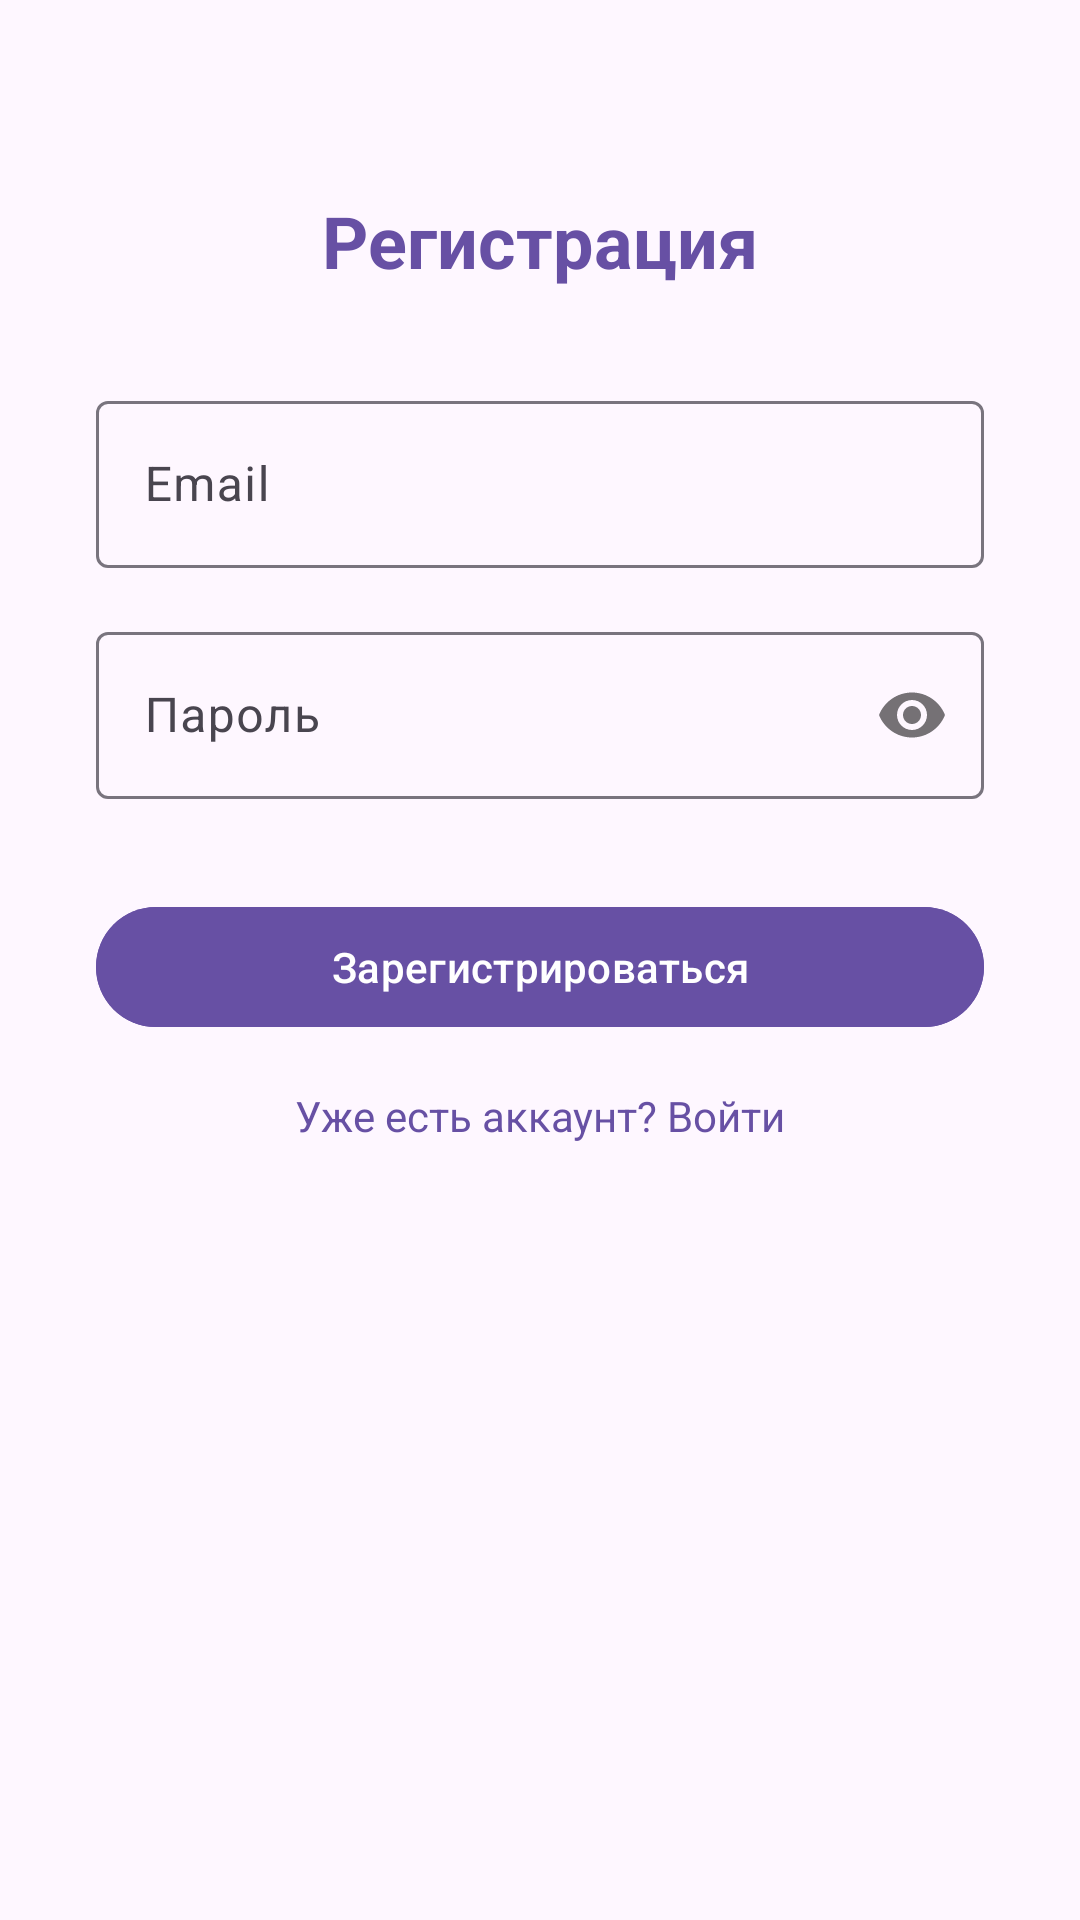

Write the Android layout XML for this screen, with the resource values it uses.
<!-- AndroidManifest.xml: application theme Theme.TaskMate -->
<!-- res/layout/activity_register.xml -->
<?xml version="1.0" encoding="utf-8"?>
<androidx.constraintlayout.widget.ConstraintLayout
    xmlns:android="http://schemas.android.com/apk/res/android"
    xmlns:app="http://schemas.android.com/apk/res-auto"
    xmlns:tools="http://schemas.android.com/tools"
    android:layout_width="match_parent"
    android:layout_height="match_parent"
    tools:context=".RegisterActivity">

    
    <TextView
        android:id="@+id/titleTextView"
        android:layout_width="wrap_content"
        android:layout_height="wrap_content"
        android:text="Регистрация"
        android:textSize="24sp"
        android:textStyle="bold"
        android:textColor="?attr/colorPrimary"
        app:layout_constraintTop_toTopOf="parent"
        app:layout_constraintStart_toStartOf="parent"
        app:layout_constraintEnd_toEndOf="parent"
        android:layout_marginTop="64dp" />

    
    <com.google.android.material.textfield.TextInputLayout
        android:id="@+id/emailInputLayout"
        android:layout_width="0dp"
        android:layout_height="wrap_content"
        android:hint="Email"
        android:layout_marginStart="32dp"
        android:layout_marginEnd="32dp"
        app:layout_constraintTop_toBottomOf="@id/titleTextView"
        app:layout_constraintStart_toStartOf="parent"
        app:layout_constraintEnd_toEndOf="parent"
        android:layout_marginTop="32dp">

        <com.google.android.material.textfield.TextInputEditText
            android:id="@+id/emailEditText"
            android:layout_width="match_parent"
            android:layout_height="wrap_content"
            android:inputType="textEmailAddress" />
    </com.google.android.material.textfield.TextInputLayout>

    
    <com.google.android.material.textfield.TextInputLayout
        android:id="@+id/passwordInputLayout"
        android:layout_width="0dp"
        android:layout_height="wrap_content"
        android:hint="Пароль"
        android:layout_marginStart="32dp"
        android:layout_marginEnd="32dp"
        app:layout_constraintTop_toBottomOf="@id/emailInputLayout"
        app:layout_constraintStart_toStartOf="parent"
        app:layout_constraintEnd_toEndOf="parent"
        android:layout_marginTop="16dp"
        app:passwordToggleEnabled="true">

        <com.google.android.material.textfield.TextInputEditText
            android:id="@+id/passwordEditText"
            android:layout_width="match_parent"
            android:layout_height="wrap_content"
            android:inputType="textPassword" />
    </com.google.android.material.textfield.TextInputLayout>

    
    <com.google.android.material.button.MaterialButton
        android:id="@+id/registerButton"
        android:layout_width="0dp"
        android:layout_height="wrap_content"
        android:text="Зарегистрироваться"
        android:textColor="?attr/colorOnPrimary"
        android:backgroundTint="?attr/colorPrimary"
        android:layout_marginStart="32dp"
        android:layout_marginEnd="32dp"
        app:layout_constraintTop_toBottomOf="@id/passwordInputLayout"
        app:layout_constraintStart_toStartOf="parent"
        app:layout_constraintEnd_toEndOf="parent"
        android:layout_marginTop="32dp" />

    
    <TextView
        android:id="@+id/loginTextView"
        android:layout_width="wrap_content"
        android:layout_height="wrap_content"
        android:text="Уже есть аккаунт? Войти"
        android:textColor="?attr/colorPrimary"
        android:textSize="14sp"
        app:layout_constraintTop_toBottomOf="@id/registerButton"
        app:layout_constraintStart_toStartOf="parent"
        app:layout_constraintEnd_toEndOf="parent"
        android:layout_marginTop="16dp" />

</androidx.constraintlayout.widget.ConstraintLayout>
<!-- resources referenced by this layout -->
<resources>
  <style name="Theme.TaskMate" parent="Base.Theme.TaskMate" />
  <style name="Base.Theme.TaskMate" parent="Theme.Material3.DayNight.NoActionBar">
          
          
      </style>
</resources>
